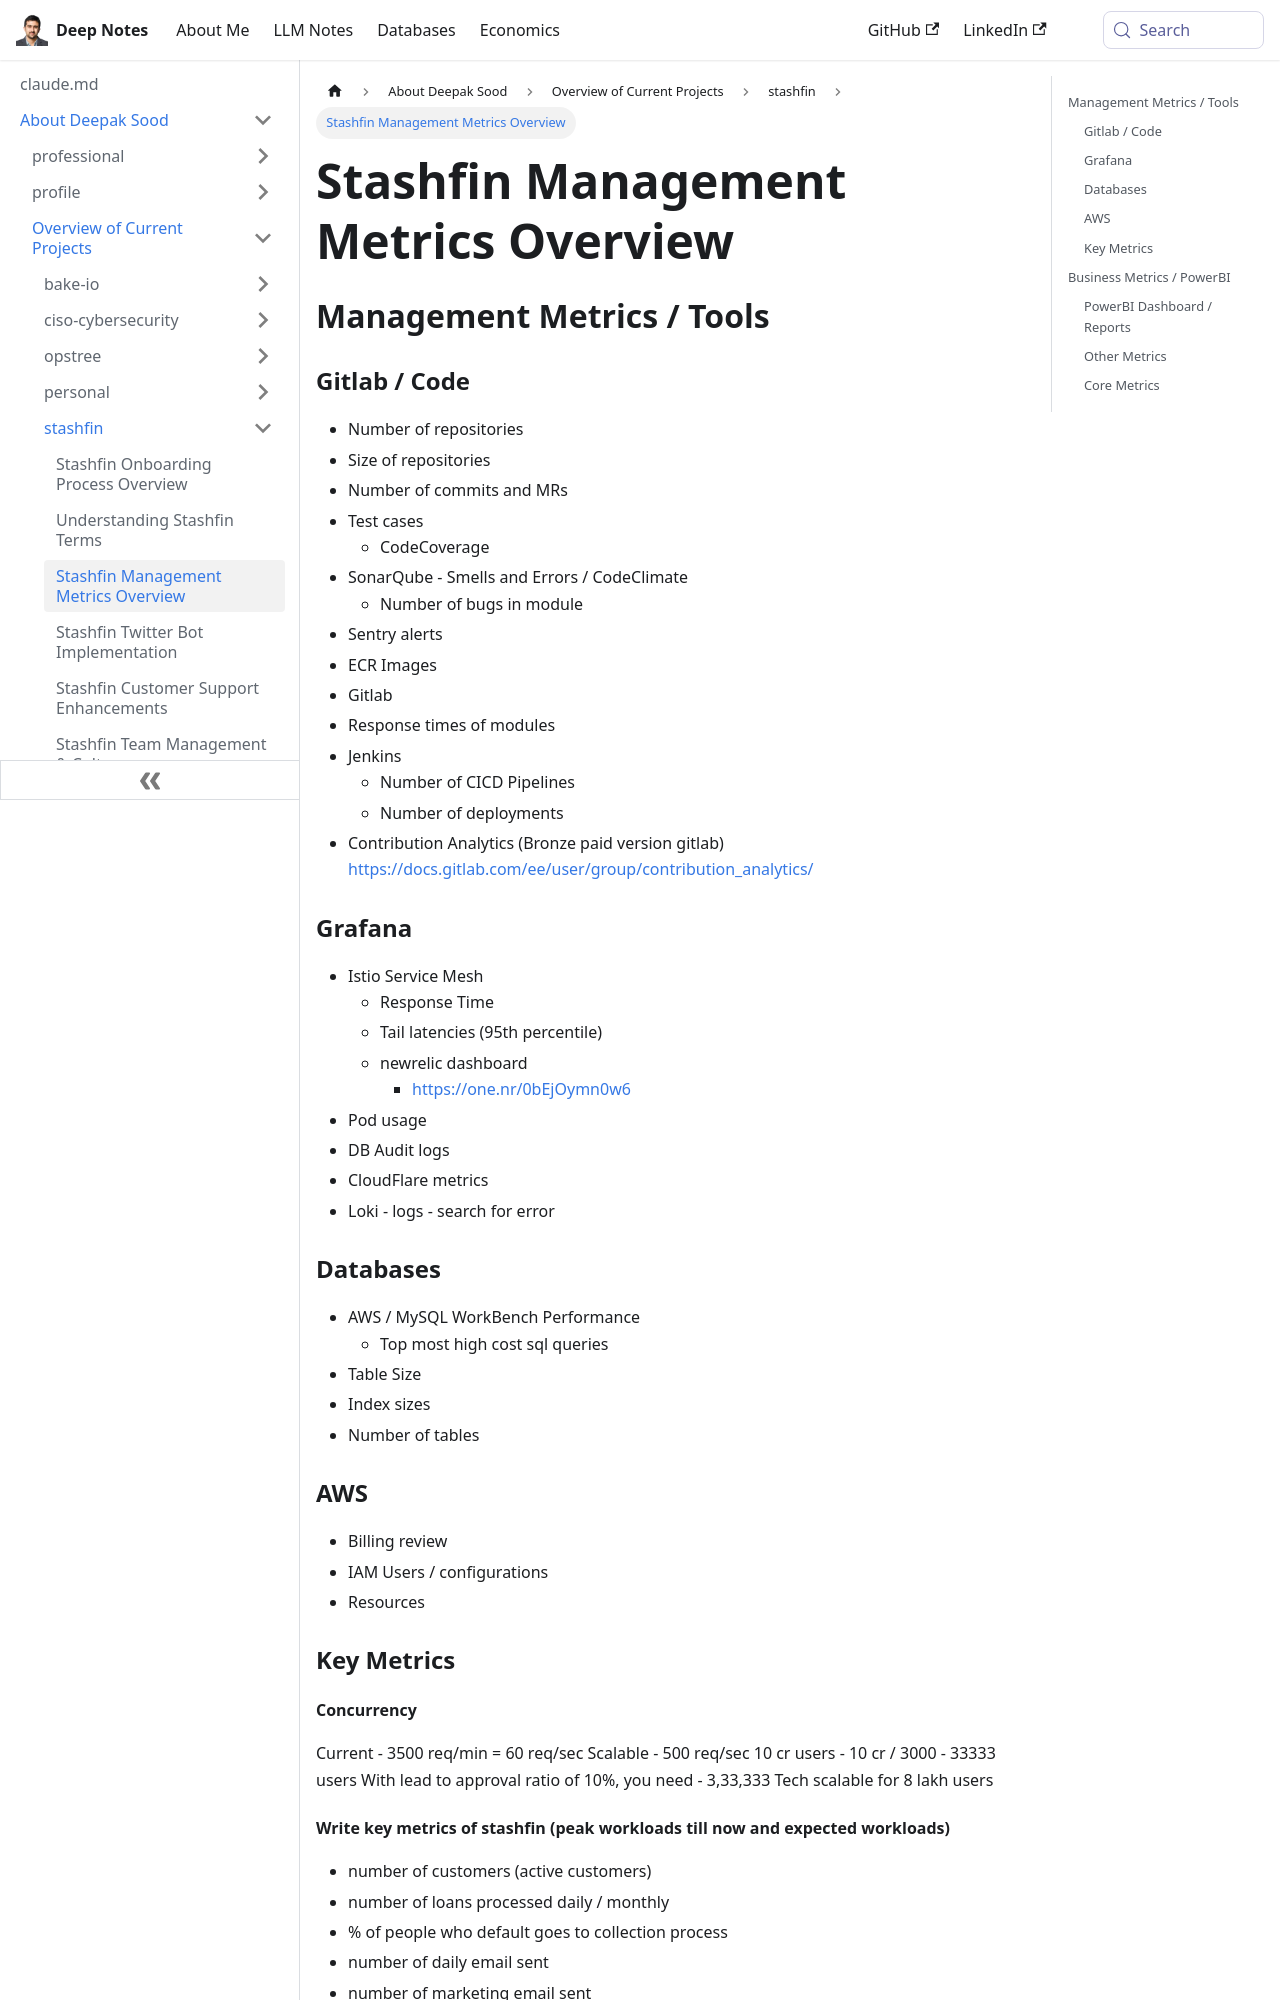

repository: deepaksood619/deepaksood619.github.io · page: about-deepak-sood/projects/82-stashfin-metrics/index.html · generator: docusaurus

---
slug: /about-deepak-sood/projects/82-stashfin-metrics
title: Stashfin Management Metrics Overview
description: Explore essential Stashfin metrics including GitLab, Grafana insights, CI/CD analytics, and more to optimize performance.
created: 2023-12-06
updated: 2025-02-14
---
## Management Metrics / Tools

### Gitlab / Code

- Number of repositories
- Size of repositories
- Number of commits and MRs
- Test cases
    - CodeCoverage
- SonarQube - Smells and Errors / CodeClimate
    - Number of bugs in module
- Sentry alerts
- ECR Images
- Gitlab
- Response times of modules
- Jenkins
    - Number of CICD Pipelines
    - Number of deployments
- Contribution Analytics (Bronze paid version gitlab)
    [https://docs.gitlab.com/ee/user/group/contribution_analytics/](https://docs.gitlab.com/ee/user/group/contribution_analytics/)

### Grafana

- Istio Service Mesh
    - Response Time
    - Tail latencies (95th percentile)
    - newrelic dashboard
        - [https://one.nr/0bEjOymn0w6](https://one.nr/0bEjOymn0w6)
- Pod usage
- DB Audit logs
- CloudFlare metrics
- Loki -  logs - search for error

### Databases

- AWS / MySQL WorkBench Performance
    - Top most high cost sql queries
- Table Size
- Index sizes
- Number of tables

### AWS

- Billing review
- IAM Users / configurations
- Resources

### Key Metrics

#### Concurrency

Current - 3500 req/min = 60 req/sec
Scalable - 500 req/sec
10 cr users - 10 cr / 3000 - 33333 users
With lead to approval ratio of 10%, you need - 3,33,333
Tech scalable for 8 lakh users

#### Write key metrics of stashfin (peak workloads till now and expected workloads)

- number of customers (active customers)
- number of loans processed daily / monthly
- % of people who default goes to collection process
- number of daily email sent
- number of marketing email sent
- number of daily / monthly sms sent

## Business Metrics / PowerBI
